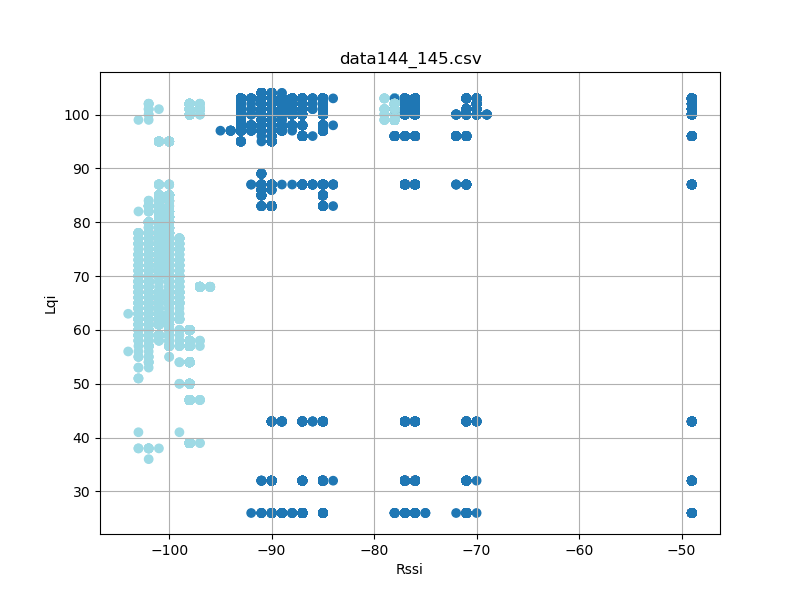

Source data for this figure (header and first rows):
timestamp, rssi, lqi, device_id
'2023-08-26 12:35:44, 918', -85, 32, 144
'2023-08-26 12:35:45, 008', -85, 32, 144
'2023-08-26 12:35:45, 102', -85, 32, 144
'2023-08-26 12:35:45, 196', -85, 32, 144
'2023-08-26 12:35:45, 289', -85, 32, 144
'2023-08-26 12:35:45, 383', -85, 32, 144
'2023-08-26 12:35:45, 477', -85, 32, 144
'2023-08-26 12:35:45, 571', -85, 32, 144
'2023-08-26 12:35:45, 665', -85, 32, 144
'2023-08-26 12:35:45, 758', -85, 32, 144
'2023-08-26 12:35:45, 852', -85, 32, 144
'2023-08-26 12:35:45, 946', -85, 32, 144
'2023-08-26 12:35:46, 040', -85, 32, 144
'2023-08-26 12:35:46, 134', -85, 32, 144
'2023-08-26 12:35:46, 226', -85, 32, 144
'2023-08-26 12:35:46, 321', -85, 32, 144
'2023-08-26 12:35:46, 415', -85, 32, 144
'2023-08-26 12:35:46, 508', -85, 32, 144
'2023-08-26 12:35:46, 602', -85, 32, 144
'2023-08-26 12:35:46, 696', -85, 32, 144
'2023-08-26 12:35:46, 789', -85, 32, 144
'2023-08-26 12:35:46, 883', -85, 32, 144
'2023-08-26 12:35:46, 977', -85, 32, 144
'2023-08-26 12:35:47, 071', -85, 32, 144
'2023-08-26 12:35:47, 164', -85, 32, 144
'2023-08-26 12:35:47, 258', -85, 32, 144
'2023-08-26 12:35:47, 352', -85, 32, 144
'2023-08-26 12:35:47, 446', -85, 32, 144
'2023-08-26 12:35:47, 539', -85, 32, 144
'2023-08-26 12:35:47, 633', -85, 32, 144
'2023-08-26 12:35:47, 728', -85, 32, 144
'2023-08-26 12:35:47, 822', -85, 32, 144
'2023-08-26 12:35:47, 914', -85, 32, 144
'2023-08-26 12:35:48, 008', -85, 32, 144
'2023-08-26 12:35:48, 102', -85, 32, 144
'2023-08-26 12:35:48, 196', -85, 32, 144
'2023-08-26 12:35:48, 289', -85, 32, 144
'2023-08-26 12:35:48, 383', -85, 32, 144
'2023-08-26 12:35:48, 477', -85, 32, 144
'2023-08-26 12:35:48, 572', -85, 32, 144
'2023-08-26 12:35:48, 664', -85, 32, 144
'2023-08-26 12:35:48, 758', -85, 32, 144
'2023-08-26 12:35:48, 853', -85, 32, 144
'2023-08-26 12:35:48, 946', -85, 32, 144
'2023-08-26 12:35:49, 039', -84, 32, 144
'2023-08-26 12:35:49, 133', -85, 32, 144
'2023-08-26 12:35:49, 227', -85, 32, 144
'2023-08-26 12:35:49, 321', -85, 32, 144
'2023-08-26 12:35:49, 414', -85, 32, 144
'2023-08-26 12:35:49, 508', -85, 32, 144
'2023-08-26 12:35:49, 602', -85, 32, 144
'2023-08-26 12:35:49, 696', -85, 32, 144
'2023-08-26 12:35:49, 789', -85, 32, 144
'2023-08-26 12:35:49, 883', -85, 32, 144
'2023-08-26 12:35:49, 977', -85, 32, 144
'2023-08-26 12:35:50, 071', -85, 32, 144
'2023-08-26 12:35:50, 164', -85, 32, 144
'2023-08-26 12:35:50, 258', -85, 32, 144
'2023-08-26 12:35:50, 352', -85, 32, 144
'2023-08-26 12:35:50, 446', -85, 32, 144
... 21,739 more rows
